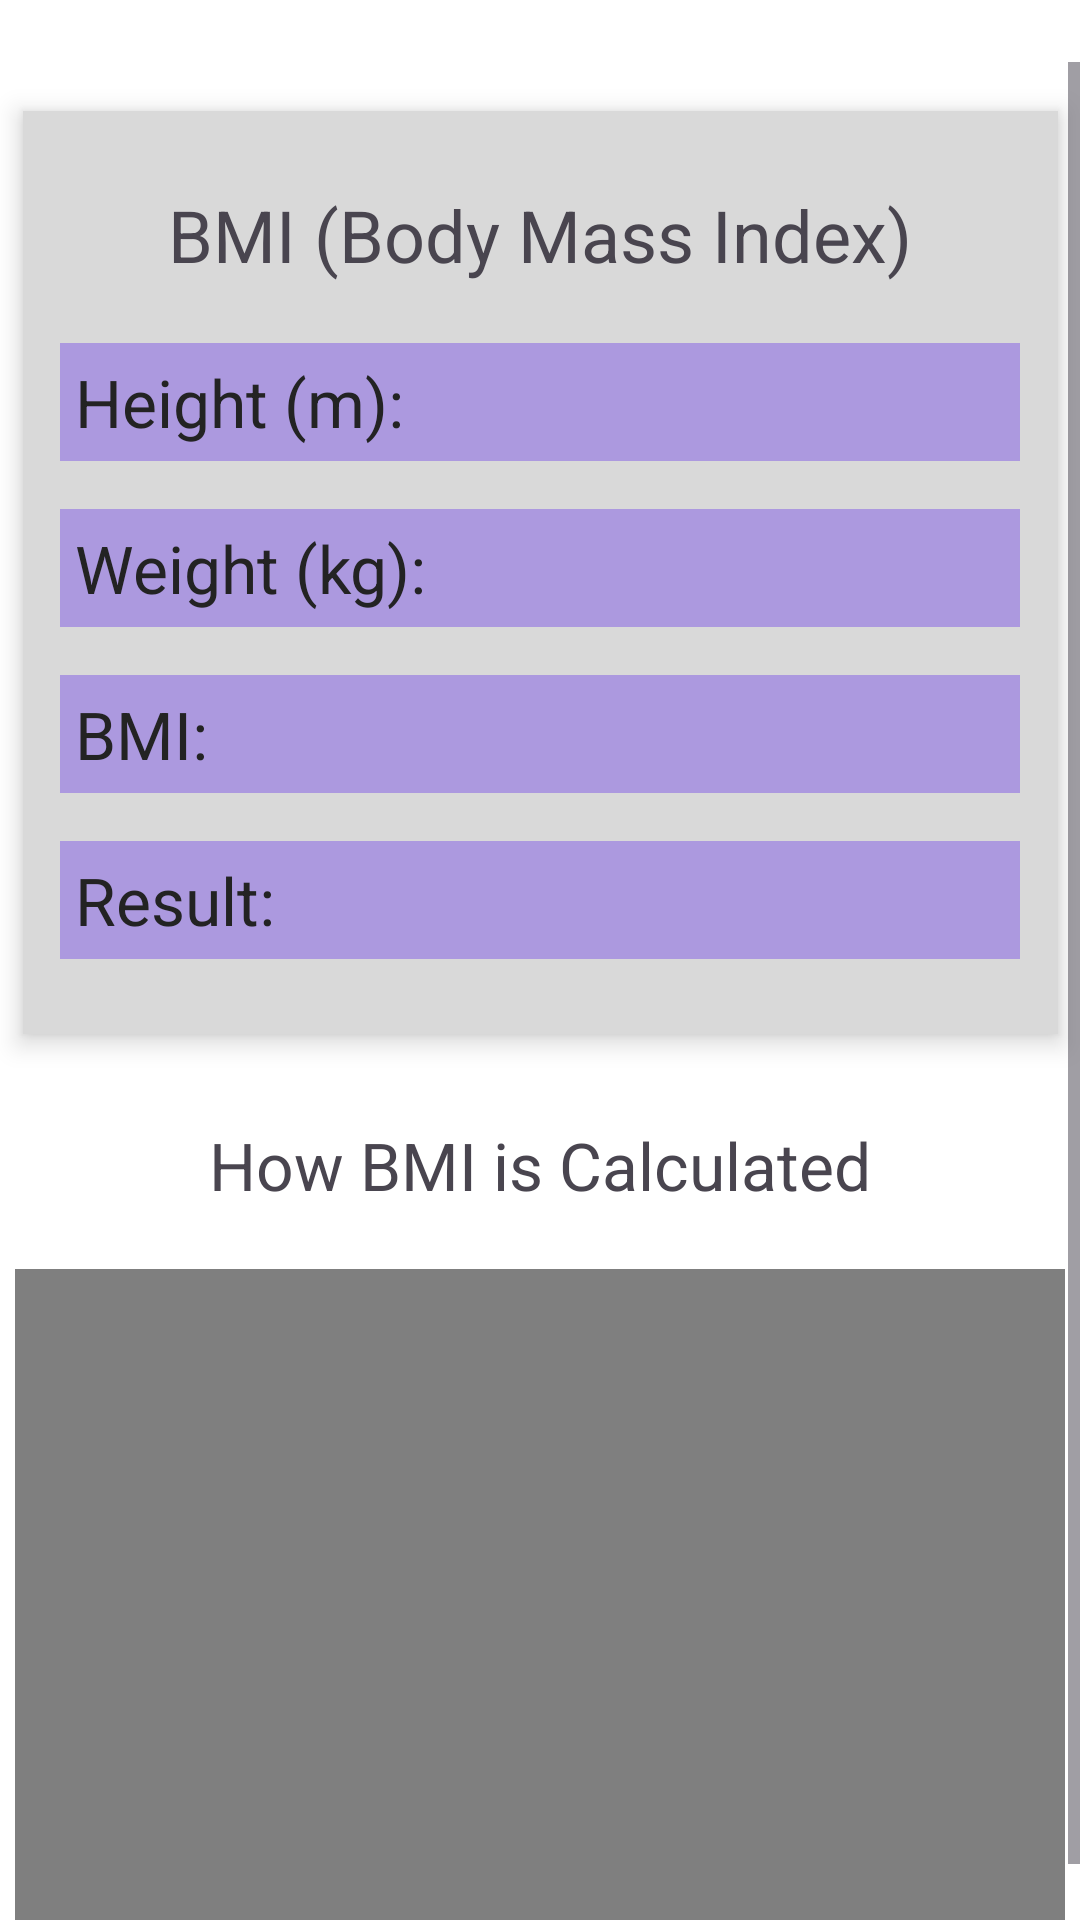

Write the Android layout XML for this screen, with the resource values it uses.
<!-- AndroidManifest.xml: application theme Theme.HealthCare -->
<!-- res/layout/fragment_home.xml -->
<?xml version="1.0" encoding="utf-8"?>
<FrameLayout xmlns:android="http://schemas.android.com/apk/res/android"
    xmlns:app="http://schemas.android.com/apk/res-auto"
    xmlns:tools="http://schemas.android.com/tools"
    android:layout_width="match_parent"
    android:layout_height="match_parent"
    tools:context=".HomeFragment">

    <ScrollView
        android:layout_width="match_parent"
        android:layout_height="match_parent">

        <androidx.constraintlayout.widget.ConstraintLayout
            android:layout_width="match_parent"
            android:layout_height="wrap_content">

            <LinearLayout
                android:id="@+id/linearLayout"
                android:layout_width="345dp"
                android:layout_height="wrap_content"
                android:layout_gravity="center_horizontal"
                style="@style/CARD_VIEW"
                android:elevation="5dp"
                android:orientation="vertical"
                app:layout_constraintBottom_toBottomOf="parent"
                app:layout_constraintEnd_toEndOf="parent"
                app:layout_constraintStart_toStartOf="parent"
                app:layout_constraintTop_toTopOf="parent"
                app:layout_constraintVertical_bias="0.158">

                <TextView
                    android:id="@+id/textViewTopic"
                    android:layout_width="wrap_content"
                    android:layout_height="wrap_content"
                    android:layout_gravity="center"
                    android:layout_marginTop="25dp"
                    android:text="BMI (Body Mass Index)"
                    android:textSize="24dp" />

                <TextView
                    android:id="@+id/textViewHeight"
                    android:layout_width="320dp"
                    android:layout_height="wrap_content"
                    android:layout_gravity="center"
                    android:layout_marginTop="20dp"
                    android:background="#AC99DF"
                    android:padding="5dp"
                    android:text="Height (m): "
                    android:textSize="22dp"
                    android:textColor="@color/dark_grey"/>

                <TextView
                    android:id="@+id/textViewWeight"
                    android:layout_width="320dp"
                    android:layout_height="wrap_content"
                    android:layout_gravity="center"
                    android:layout_marginTop="16dp"
                    android:background="#AC99DF"
                    android:padding="5dp"
                    android:text="Weight (kg):"
                    android:textSize="22dp"
                    android:textColor="@color/dark_grey" />

                <TextView
                    android:id="@+id/textViewBMI"
                    android:layout_width="320dp"
                    android:layout_height="wrap_content"
                    android:layout_gravity="center"
                    android:layout_marginTop="16dp"
                    android:background="#AC99DF"
                    android:padding="5dp"
                    android:text="BMI:"
                    android:textSize="22dp"
                    android:textColor="@color/dark_grey" />

                <TextView
                    android:id="@+id/textViewResult"
                    android:layout_width="320dp"
                    android:layout_height="wrap_content"
                    android:layout_gravity="center"
                    android:layout_marginTop="16dp"
                    android:layout_marginBottom="25dp"
                    android:background="#AC99DF"
                    android:padding="5dp"
                    android:text="Result:"
                    android:textSize="22dp"
                    android:textColor="@color/dark_grey" />
            </LinearLayout>

            <TextView
                android:id="@+id/textView10"
                android:layout_width="wrap_content"
                android:layout_height="wrap_content"
                android:text="How BMI is Calculated"
                android:textSize="22dp"
                android:layout_marginBottom="16dp"
                app:layout_constraintBottom_toBottomOf="parent"
                app:layout_constraintEnd_toEndOf="parent"
                app:layout_constraintStart_toStartOf="parent"
                app:layout_constraintTop_toBottomOf="@+id/linearLayout"
                app:layout_constraintVertical_bias="0.107" />

            <VideoView
                android:id="@+id/videoView"
                android:layout_width="350dp"
                android:layout_height="217dp"
                android:layout_marginTop="20dp"
                android:layout_marginBottom="20dp"
                app:layout_constraintBottom_toBottomOf="parent"
                app:layout_constraintEnd_toEndOf="parent"
                app:layout_constraintHorizontal_bias="0.491"
                app:layout_constraintStart_toStartOf="parent"
                app:layout_constraintTop_toBottomOf="@+id/textView10"
                app:layout_constraintVertical_bias="0.24" />

        </androidx.constraintlayout.widget.ConstraintLayout>

    </ScrollView>

</FrameLayout>
<!-- resources referenced by this layout -->
<resources>
  <color name="dark_grey">#232323</color>
  <style name="CARD_VIEW">
          <item name="android:background">#D9D9D9</item>
      </style>
  <style name="Theme.HealthCare" parent="Base.Theme.HealthCare" />
  <style name="Base.Theme.HealthCare" parent="Theme.Material3.DayNight.NoActionBar">
          
          
          
          <item name="android:windowBackground">@color/white</item>
      </style>
  <color name="white">#FFFFFFFF</color>
</resources>
